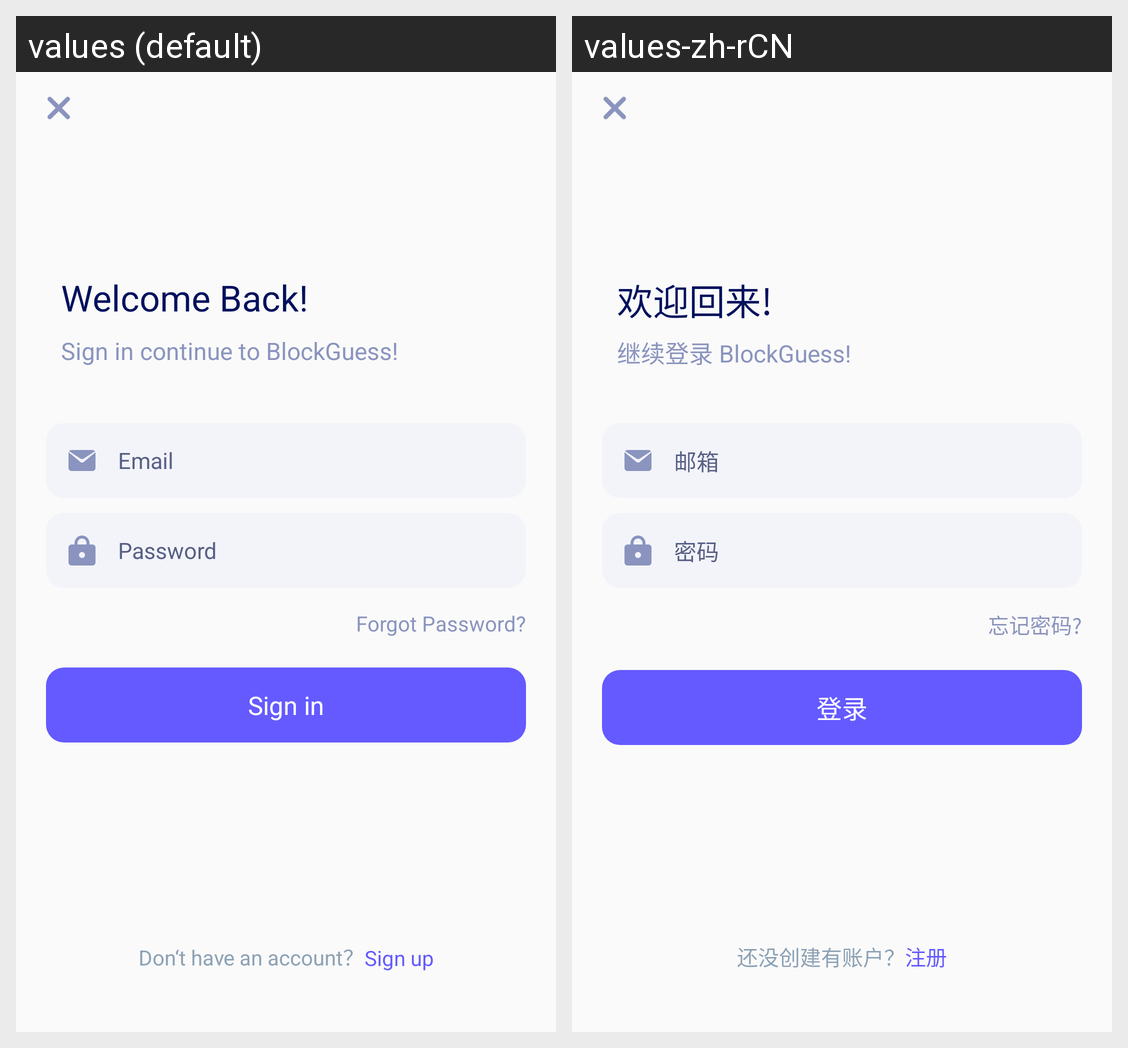

The same Android screen rendered under two of its app's locales, left to right. List the strings drawn on it with the default value and each locale's translation.
Android screen res/layout/activity_login.xml rendered under 2 locales, left to right: values (default), values-zh-rCN. Device: Nexus 5 (rendered at 1080×1920; each locale shown at half size, 540×960, under a caption strip naming it); theme AppTheme.
Strings drawn on this screen, with the default value and each locale's value (text and hints the layout hard-codes, and strings that could not be matched under every locale, appear in the picture but are not listed):

welcome_back
  values: Welcome Back!
  values-zh-rCN: 欢迎回来!

sign_in_continue
  values: Sign in continue to BlockGuess!
  values-zh-rCN: 继续登录 BlockGuess!

email
  values: Email
  values-zh-rCN: 邮箱

password
  values: Password
  values-zh-rCN: 密码

forget_password
  values: Forgot Password?
  values-zh-rCN: 忘记密码?

sign_in
  values: Sign in
  values-zh-rCN: 登录

donot_have_account
  values: Don‘t have an account？
  values-zh-rCN: 还没创建有账户？

sign_up
  values: Sign up
  values-zh-rCN: 注册
